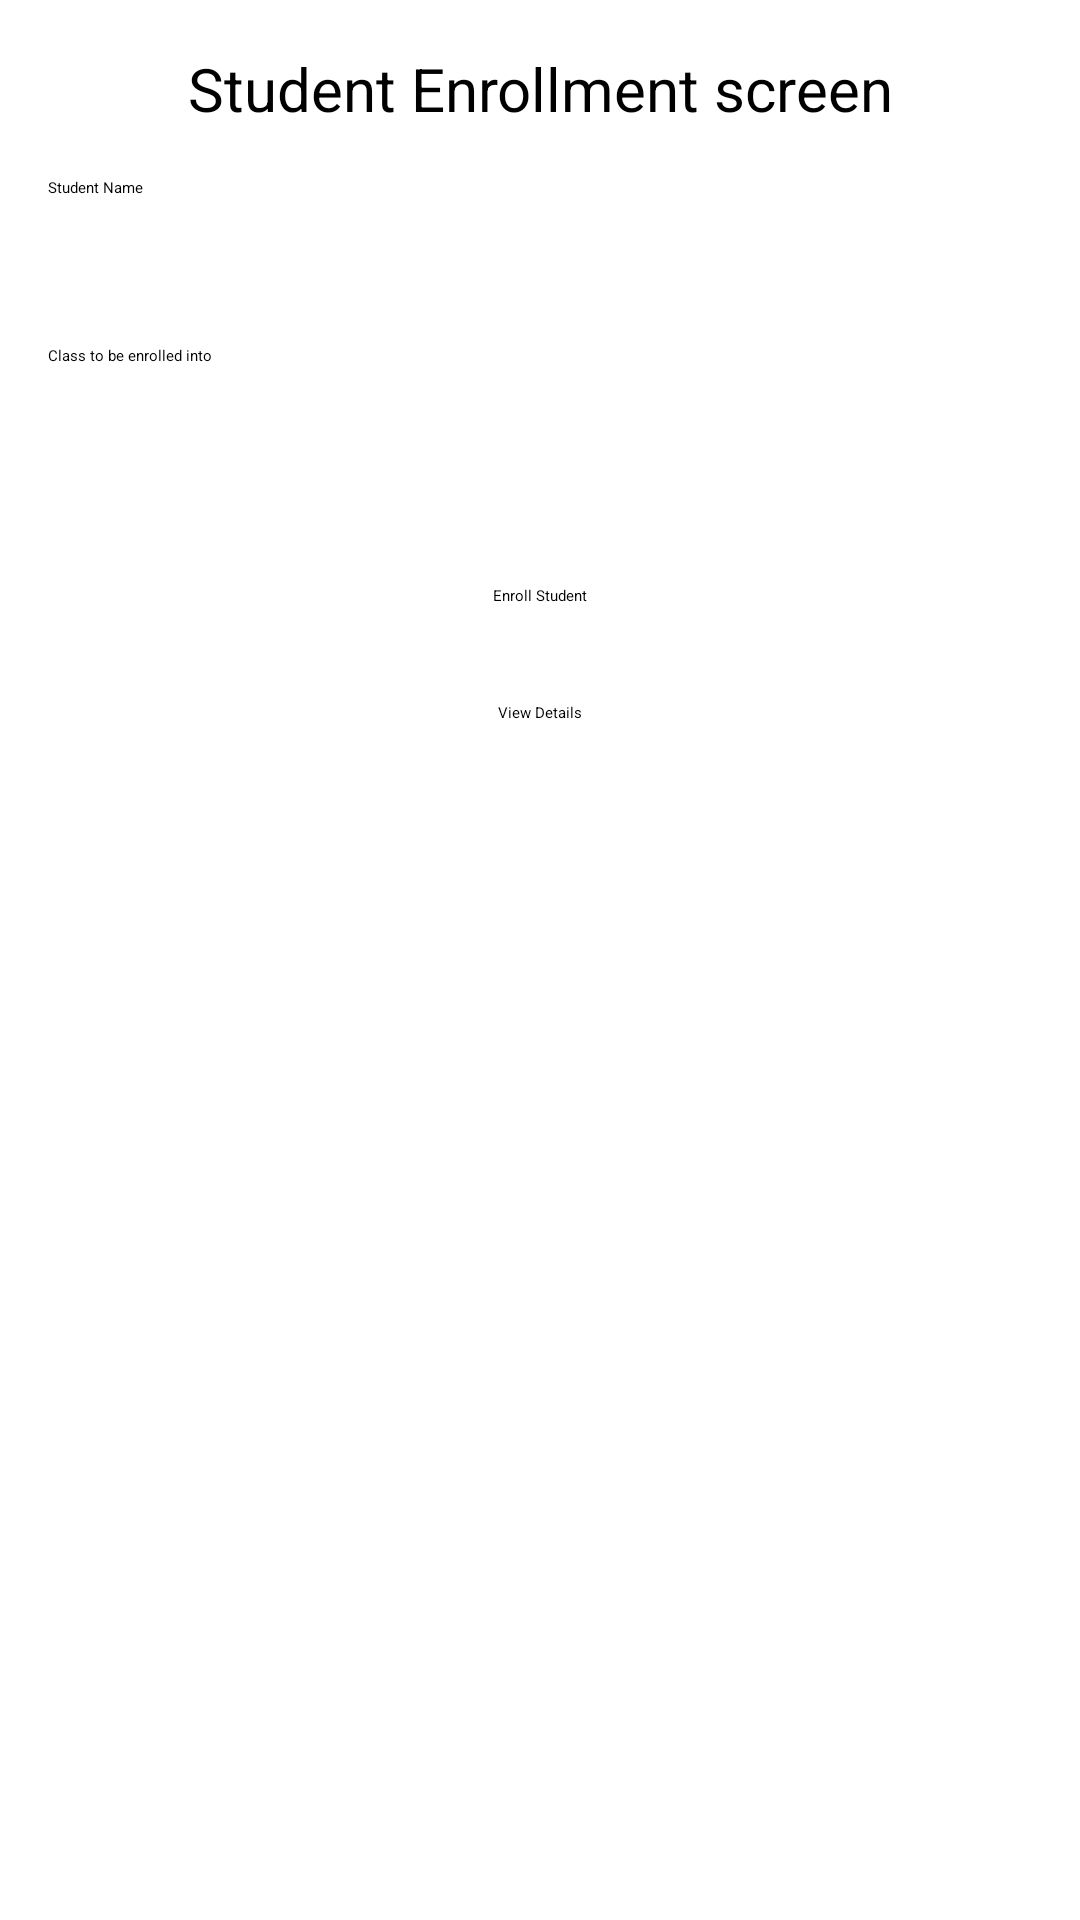

Here is an Android app screen rendered from its layout file. Give the layout XML and the strings, colors and styles it references.
<!-- AndroidManifest.xml: application theme Theme.CES_SHEUNGKIT -->
<!-- res/layout/activity_main.xml -->
<?xml version="1.0" encoding="utf-8"?>
<androidx.constraintlayout.widget.ConstraintLayout xmlns:android="http://schemas.android.com/apk/res/android"
    xmlns:app="http://schemas.android.com/apk/res-auto"
    xmlns:tools="http://schemas.android.com/tools"
    android:id="@+id/main"
    android:layout_width="match_parent"
    android:layout_height="match_parent"
    tools:context=".MainActivity">

    <TextView
        android:id="@+id/textView"
        android:layout_width="wrap_content"
        android:layout_height="wrap_content"
        android:text="Student Enrollment screen"
        android:textSize="20sp"
        app:layout_constraintEnd_toEndOf="parent"
        app:layout_constraintStart_toStartOf="parent"
        app:layout_constraintTop_toTopOf="parent"
        android:layout_marginTop="16dp"/>

    <EditText
        android:id="@+id/etName"
        android:layout_width="0dp"
        android:layout_height="wrap_content"
        android:layout_marginTop="16dp"
        android:ems="10"
        android:inputType="text"
        android:minHeight="48dp"
        android:hint="Student Name "
        android:layout_marginHorizontal="16dp"
        app:layout_constraintEnd_toEndOf="parent"
        app:layout_constraintHorizontal_bias="0.5"
        app:layout_constraintStart_toStartOf="parent"
        app:layout_constraintTop_toBottomOf="@+id/textView" />

    <EditText
        android:id="@+id/etClass"
        android:layout_width="0dp"
        android:layout_height="wrap_content"
        android:layout_marginTop="8dp"
        android:ems="10"
        android:inputType="text"
        android:minHeight="48dp"
        android:hint="Class to be enrolled into"
        android:layout_marginHorizontal="16dp"
        app:layout_constraintEnd_toEndOf="parent"
        app:layout_constraintHorizontal_bias="0.0"
        app:layout_constraintStart_toStartOf="parent"
        app:layout_constraintTop_toBottomOf="@+id/etName" />

    <Button
        android:id="@+id/btnEnroll"
        android:layout_width="wrap_content"
        android:layout_height="wrap_content"
        android:layout_marginTop="32dp"
        android:text="Enroll Student"
        app:layout_constraintEnd_toEndOf="parent"
        app:layout_constraintHorizontal_bias="0.5"
        app:layout_constraintStart_toStartOf="parent"
        app:layout_constraintTop_toBottomOf="@+id/etClass" />

    <TextView
        android:id="@+id/textResult"
        android:layout_width="wrap_content"
        android:layout_height="wrap_content"
        android:layout_marginTop="32dp"
        android:textSize="20sp"
        android:text="Result goes here"
        app:layout_constraintEnd_toEndOf="parent"
        app:layout_constraintHorizontal_bias="0.5"
        app:layout_constraintStart_toStartOf="parent"
        app:layout_constraintTop_toBottomOf="@+id/btnEnroll"
        android:visibility="gone"/>

    <Button
        android:id="@+id/btnViewDetails"
        android:layout_width="wrap_content"
        android:layout_height="wrap_content"
        android:layout_marginTop="32dp"
        android:text="View Details"
        app:layout_constraintEnd_toEndOf="parent"
        app:layout_constraintHorizontal_bias="0.5"
        app:layout_constraintStart_toStartOf="parent"
        app:layout_constraintTop_toBottomOf="@+id/textResult" />


</androidx.constraintlayout.widget.ConstraintLayout>
<!-- resources referenced by this layout -->
<resources>

</resources>
